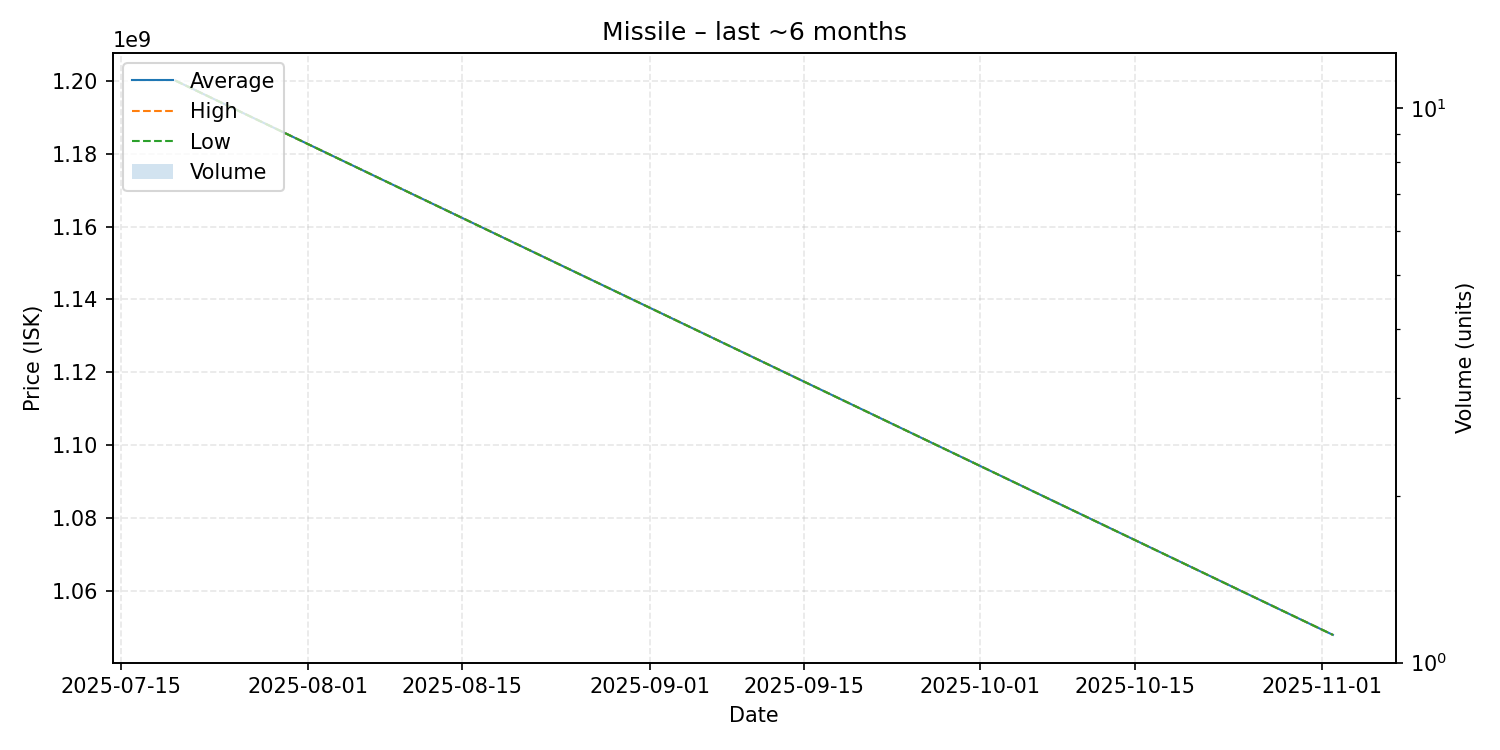

Source data for this figure (header and first rows):
date, average, highest, lowest, order_count, volume
2025-07-20, 1200000000, 1200000000, 1200000000, 1, 1
2025-11-02, 1048000000, 1048000000, 1048000000, 1, 1
